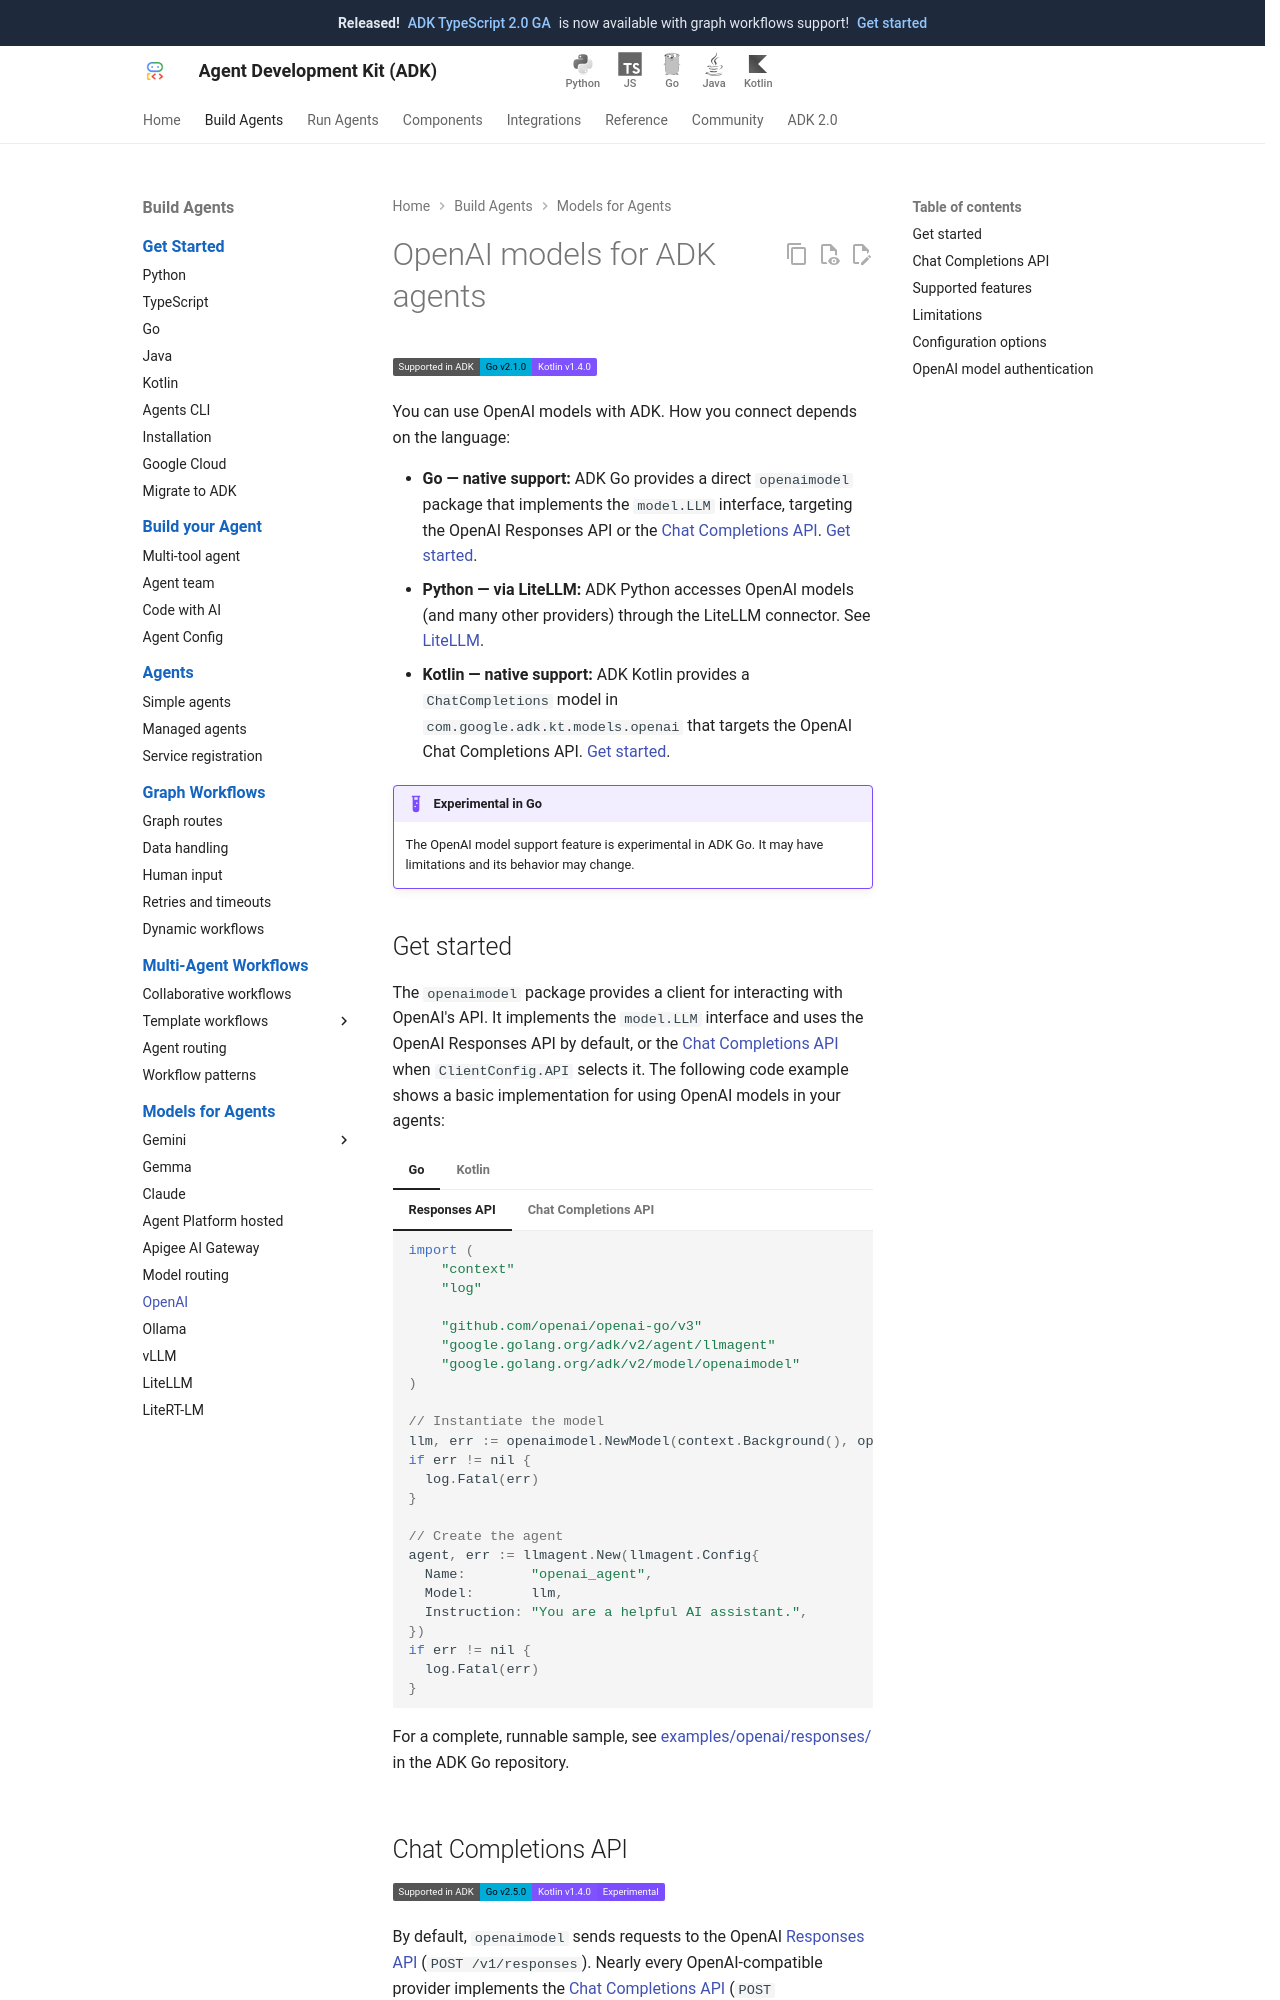

repository: google/adk-docs · page: agents/models/openai/index.html · generator: mkdocs

# OpenAI models for ADK agents

<div class="language-support-tag">
   <span class="lst-supported">Supported in ADK</span><span class="lst-go">Go v2.1.0</span><span class="lst-kotlin">Kotlin v1.4.0</span>
</div>

You can use OpenAI models with ADK. How you connect depends on the language:

- **Go — native support:** ADK Go provides a direct `openaimodel` package that implements the `model.LLM` interface, targeting the OpenAI Responses API or the [Chat Completions API](#chat-completions-api). [Get started](#get-started).
- **Python — via LiteLLM:** ADK Python accesses OpenAI models (and many other providers) through the LiteLLM connector. See [LiteLLM](/agents/models/litellm/).
- **Kotlin — native support:** ADK Kotlin provides a `ChatCompletions` model in `com.google.adk.kt.models.openai` that targets the OpenAI Chat Completions API. [Get started](#get-started).

!!! example "Experimental in Go"

    The OpenAI model support feature is experimental in ADK Go. It may have limitations and its behavior may change.
